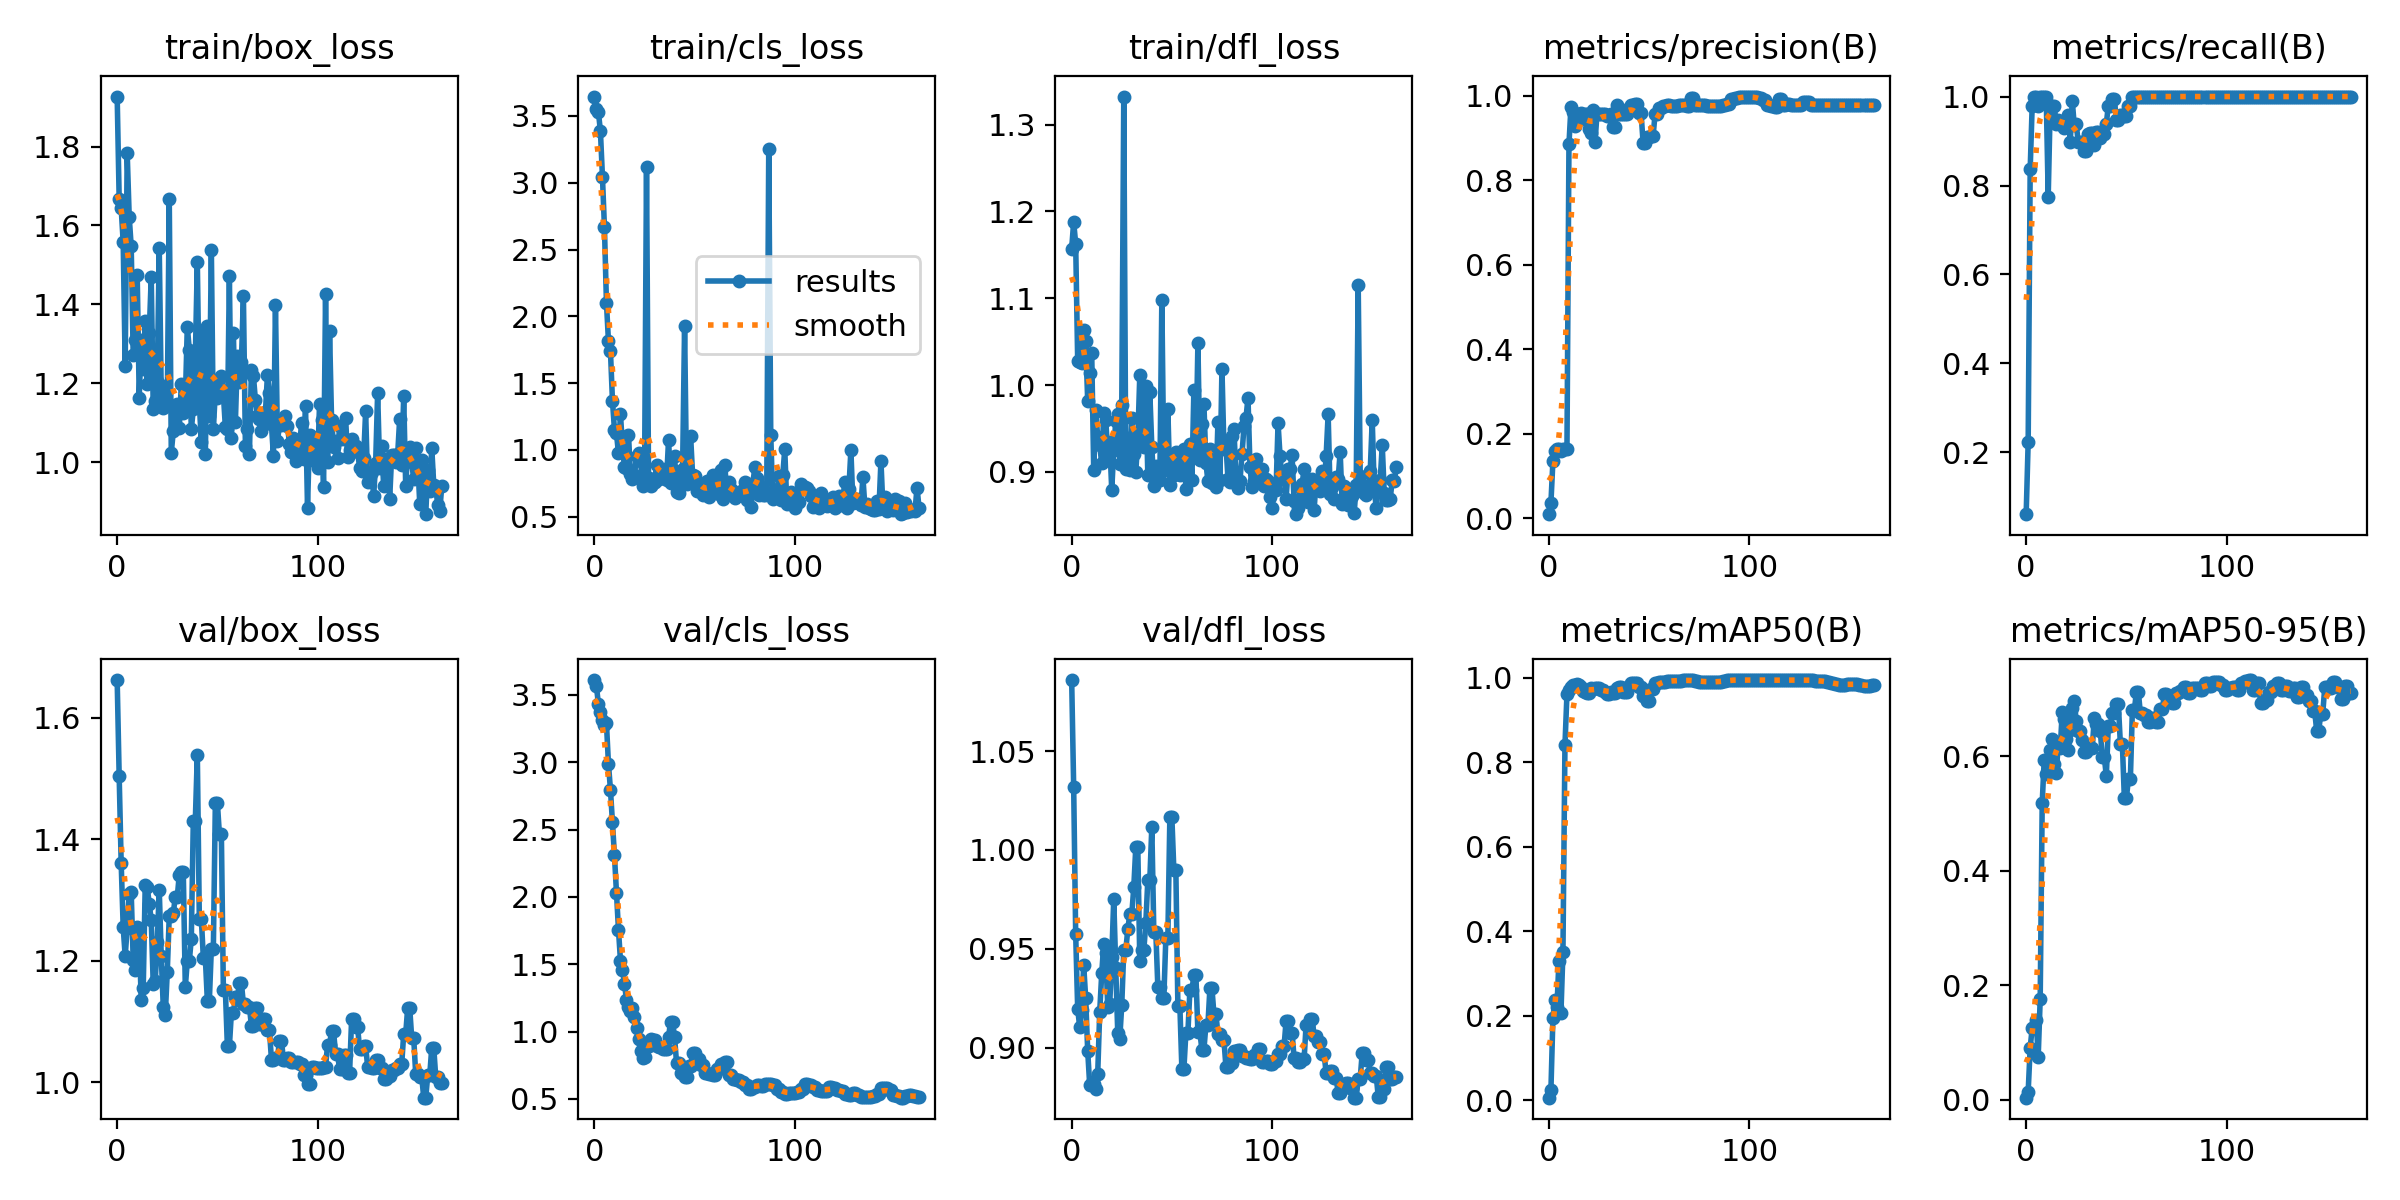

The data file committed next to this chart (first rows):
epoch, train/box_loss, train/cls_loss, train/dfl_loss, metrics/precision(B), metrics/recall(B), metrics/mAP50(B), metrics/mAP50-95(B), val/box_loss, val/cls_loss, val/dfl_loss, lr/pg0, lr/pg1, lr/pg2
0, 1.927, 3.645, 1.157, 0.01, 0.06122, 0.0058, 0.00322, 1.662, 3.61, 1.086, 2e-05, 2e-05, 2e-05
1, 1.667, 3.55, 1.188, 0.03667, 0.2245, 0.02414, 0.01375, 1.504, 3.564, 1.032, 5.9802e-05, 5.9802e-05, 5.9802e-05
2, 1.643, 3.53, 1.163, 0.1367, 0.8367, 0.1956, 0.0903, 1.36, 3.429, 0.9574, 9.934e-05, 9.934e-05, 9.934e-05
3, 1.558, 3.384, 1.028, 0.16, 0.9796, 0.2362, 0.125, 1.255, 3.376, 0.9197, 0.0001386, 0.0001386, 0.0001386
4, 1.244, 3.045, 1.026, 0.1633, 1, 0.2194, 0.1272, 1.207, 3.312, 0.9105, 0.0001776, 0.0001776, 0.0001776
5, 1.783, 2.666, 1.026, 0.1633, 1, 0.3303, 0.1387, 1.254, 3.277, 0.9189, 0.0002164, 0.0002164, 0.0002164
6, 1.622, 2.102, 1.063, 0.16, 0.9796, 0.206, 0.07423, 1.31, 3.288, 0.9417, 0.0002548, 0.0002548, 0.0002548
7, 1.547, 1.815, 1.051, 0.1633, 1, 0.3515, 0.1757, 1.312, 2.988, 0.925, 0.0002931, 0.0002931, 0.0002931
8, 1.271, 1.74, 0.9814, 0.1633, 1, 0.8404, 0.518, 1.201, 2.795, 0.8983, 0.000331, 0.000331, 0.000331
9, 1.31, 1.369, 1.014, 0.1633, 1, 0.962, 0.5936, 1.185, 2.558, 0.8811, 0.0003687, 0.0003687, 0.0003687
10, 1.474, 1.15, 1.037, 0.8857, 1, 0.972, 0.5695, 1.256, 2.307, 0.8822, 0.0004061, 0.0004061, 0.0004061
11, 1.163, 1.125, 0.9019, 0.9743, 0.7747, 0.9795, 0.5764, 1.241, 2.031, 0.8815, 0.0004433, 0.0004433, 0.0004433
12, 1.31, 0.9753, 0.9709, 0.9627, 0.9796, 0.9828, 0.6113, 1.135, 1.757, 0.879, 0.0004802, 0.0004802, 0.0004802
13, 1.236, 1.27, 0.9397, 0.9294, 0.9796, 0.9839, 0.6306, 1.154, 1.527, 0.887, 0.0005168, 0.0005168, 0.0005168
14, 1.359, 1.017, 0.9305, 0.9459, 0.9796, 0.9862, 0.587, 1.325, 1.46, 0.9183, 0.0005532, 0.0005532, 0.0005532
15, 1.198, 0.8729, 0.9097, 0.9583, 0.9378, 0.9842, 0.5704, 1.322, 1.356, 0.9376, 0.0005893, 0.0005893, 0.0005893
16, 1.327, 0.8661, 0.9676, 0.9587, 0.9468, 0.9791, 0.6201, 1.294, 1.236, 0.9525, 0.0006251, 0.0006251, 0.0006251
17, 1.469, 1.112, 0.9603, 0.9463, 0.9388, 0.9681, 0.6135, 1.267, 1.183, 0.948, 0.0006607, 0.0006607, 0.0006607
18, 1.134, 0.8165, 0.9221, 0.9582, 0.9366, 0.967, 0.6773, 1.161, 1.151, 0.9207, 0.000696, 0.000696, 0.000696
19, 1.156, 0.7851, 0.9342, 0.9579, 0.9286, 0.9633, 0.6654, 1.167, 1.175, 0.9223, 0.0007311, 0.0007311, 0.0007311
20, 1.206, 0.811, 0.879, 0.9212, 0.9388, 0.9642, 0.6294, 1.23, 1.11, 0.9458, 0.0007659, 0.0007659, 0.0007659
21, 1.542, 0.9561, 0.9252, 0.9122, 0.9592, 0.9761, 0.6116, 1.317, 1.025, 0.9753, 0.0008004, 0.0008004, 0.0008004
22, 1.172, 0.9798, 0.9587, 0.966, 0.898, 0.974, 0.6456, 1.207, 0.9435, 0.9403, 0.0008347, 0.0008347, 0.0008347
23, 1.137, 0.9167, 0.9665, 0.89, 0.9905, 0.9764, 0.6844, 1.125, 0.8553, 0.9075, 0.0008686, 0.0008686, 0.0008686
24, 1.194, 0.7325, 0.9095, 0.9582, 0.9353, 0.976, 0.6959, 1.111, 0.8046, 0.9047, 0.0009024, 0.0009024, 0.0009024
25, 1.147, 0.7563, 0.9766, 0.9583, 0.9372, 0.9764, 0.6606, 1.181, 0.8127, 0.9217, 0.0009359, 0.0009359, 0.0009359
26, 1.667, 3.116, 1.332, 0.9565, 0.8972, 0.9724, 0.6437, 1.274, 0.89, 0.9492, 0.000969, 0.000969, 0.000969
27, 1.024, 0.7909, 0.9031, 0.9565, 0.8972, 0.9724, 0.6437, 1.274, 0.89, 0.9492, 0.001002, 0.001002, 0.001002
28, 1.078, 0.731, 0.9386, 0.9565, 0.8968, 0.9674, 0.6283, 1.278, 0.9463, 0.9598, 0.001035, 0.001035, 0.001035
29, 1.139, 0.7549, 0.9019, 0.9534, 0.8776, 0.9628, 0.608, 1.305, 0.9407, 0.9675, 0.001067, 0.001067, 0.001067
30, 1.147, 0.7618, 0.9627, 0.9534, 0.8776, 0.9628, 0.608, 1.305, 0.9407, 0.9675, 0.001099, 0.001099, 0.001099
31, 1.086, 0.8849, 0.9212, 0.9573, 0.9157, 0.9677, 0.6141, 1.342, 0.8917, 0.9812, 0.001131, 0.001131, 0.001131
32, 1.197, 0.7836, 0.9004, 0.9275, 0.9184, 0.9653, 0.6149, 1.346, 0.8879, 1.001, 0.001163, 0.001163, 0.001163
33, 1.125, 0.7899, 0.9367, 0.9275, 0.9184, 0.9653, 0.6149, 1.346, 0.8879, 1.001, 0.001194, 0.001194, 0.001194
34, 1.154, 0.8352, 1.012, 0.9776, 0.8903, 0.9757, 0.6663, 1.157, 0.8693, 0.9438, 0.001225, 0.001225, 0.001225
35, 1.344, 0.8592, 0.9424, 0.9575, 0.9196, 0.9784, 0.6563, 1.199, 0.8733, 0.9493, 0.001256, 0.001256, 0.001256
36, 1.285, 0.7711, 0.9284, 0.9575, 0.9196, 0.9784, 0.6563, 1.199, 0.8733, 0.9493, 0.001287, 0.001287, 0.001287
37, 1.083, 1.077, 0.9988, 0.957, 0.9077, 0.9679, 0.6439, 1.236, 0.9604, 0.963, 0.001317, 0.001317, 0.001317
38, 1.134, 0.7512, 0.8962, 0.9573, 0.9152, 0.9668, 0.5985, 1.431, 1.075, 0.9848, 0.001347, 0.001347, 0.001347
39, 1.265, 0.8522, 0.9915, 0.9573, 0.9152, 0.9668, 0.5985, 1.431, 1.075, 0.9848, 0.001377, 0.001377, 0.001377
40, 1.507, 0.9548, 0.929, 0.9708, 0.9388, 0.9804, 0.5648, 1.54, 0.9586, 1.012, 0.001406, 0.001406, 0.001406
41, 1.149, 0.6829, 0.8838, 0.9787, 0.9796, 0.9889, 0.6526, 1.269, 0.7643, 0.9586, 0.001435, 0.001435, 0.001435
42, 1.051, 0.6789, 0.9065, 0.9787, 0.9796, 0.9889, 0.6526, 1.269, 0.7643, 0.9586, 0.001464, 0.001464, 0.001464
43, 1.321, 0.7838, 0.9039, 0.9799, 0.9946, 0.9874, 0.6753, 1.205, 0.6899, 0.9307, 0.001493, 0.001493, 0.001493
44, 1.02, 0.8549, 0.8912, 0.9799, 0.9946, 0.9874, 0.6753, 1.205, 0.6899, 0.9307, 0.001522, 0.001522, 0.001522
45, 1.345, 1.929, 1.098, 0.9586, 0.9462, 0.9783, 0.6911, 1.134, 0.6626, 0.9253, 0.00155, 0.00155, 0.00155
46, 1.117, 0.7481, 0.9026, 0.9586, 0.9462, 0.9783, 0.6911, 1.134, 0.6626, 0.9253, 0.001578, 0.001578, 0.001578
47, 1.538, 0.7666, 0.9051, 0.8897, 0.9592, 0.9565, 0.6221, 1.22, 0.742, 0.9557, 0.001605, 0.001605, 0.001605
48, 1.083, 1.107, 0.9727, 0.8897, 0.9592, 0.9565, 0.6221, 1.22, 0.742, 0.9557, 0.001633, 0.001633, 0.001633
49, 1.179, 0.8115, 0.885, 0.9035, 0.956, 0.9455, 0.5264, 1.46, 0.8388, 1.017, 0.00166, 0.00166, 0.00166
50, 1.163, 0.8033, 0.9151, 0.9035, 0.956, 0.9455, 0.5264, 1.46, 0.8388, 1.017, 0.00167, 0.00167, 0.00167
51, 1.211, 0.6951, 0.8959, 0.9055, 0.9779, 0.9741, 0.5593, 1.409, 0.7977, 0.9897, 0.00167, 0.00167, 0.00167
52, 1.219, 0.7357, 0.9231, 0.9055, 0.9779, 0.9741, 0.5593, 1.409, 0.7977, 0.9897, 0.001663, 0.001663, 0.001663
53, 1.173, 0.7176, 0.9211, 0.9583, 1, 0.9875, 0.6805, 1.152, 0.7551, 0.9213, 0.001657, 0.001657, 0.001657
54, 1.088, 0.6613, 0.8968, 0.9583, 1, 0.9875, 0.6805, 1.152, 0.7551, 0.9213, 0.00165, 0.00165, 0.00165
55, 1.083, 0.6672, 0.9091, 0.971, 1, 0.991, 0.7119, 1.059, 0.6897, 0.8891, 0.001644, 0.001644, 0.001644
56, 1.47, 0.7643, 0.9258, 0.971, 1, 0.991, 0.7119, 1.059, 0.6897, 0.8891, 0.001637, 0.001637, 0.001637
57, 1.061, 0.6502, 0.8807, 0.9767, 1, 0.9914, 0.6746, 1.114, 0.6875, 0.9076, 0.00163, 0.00163, 0.00163
58, 1.326, 0.7013, 0.9176, 0.9767, 1, 0.9914, 0.6746, 1.114, 0.6875, 0.9076, 0.001624, 0.001624, 0.001624
59, 1.101, 0.8135, 0.932, 0.9776, 1, 0.9926, 0.6722, 1.14, 0.6767, 0.9291, 0.001617, 0.001617, 0.001617
... 103 more rows
